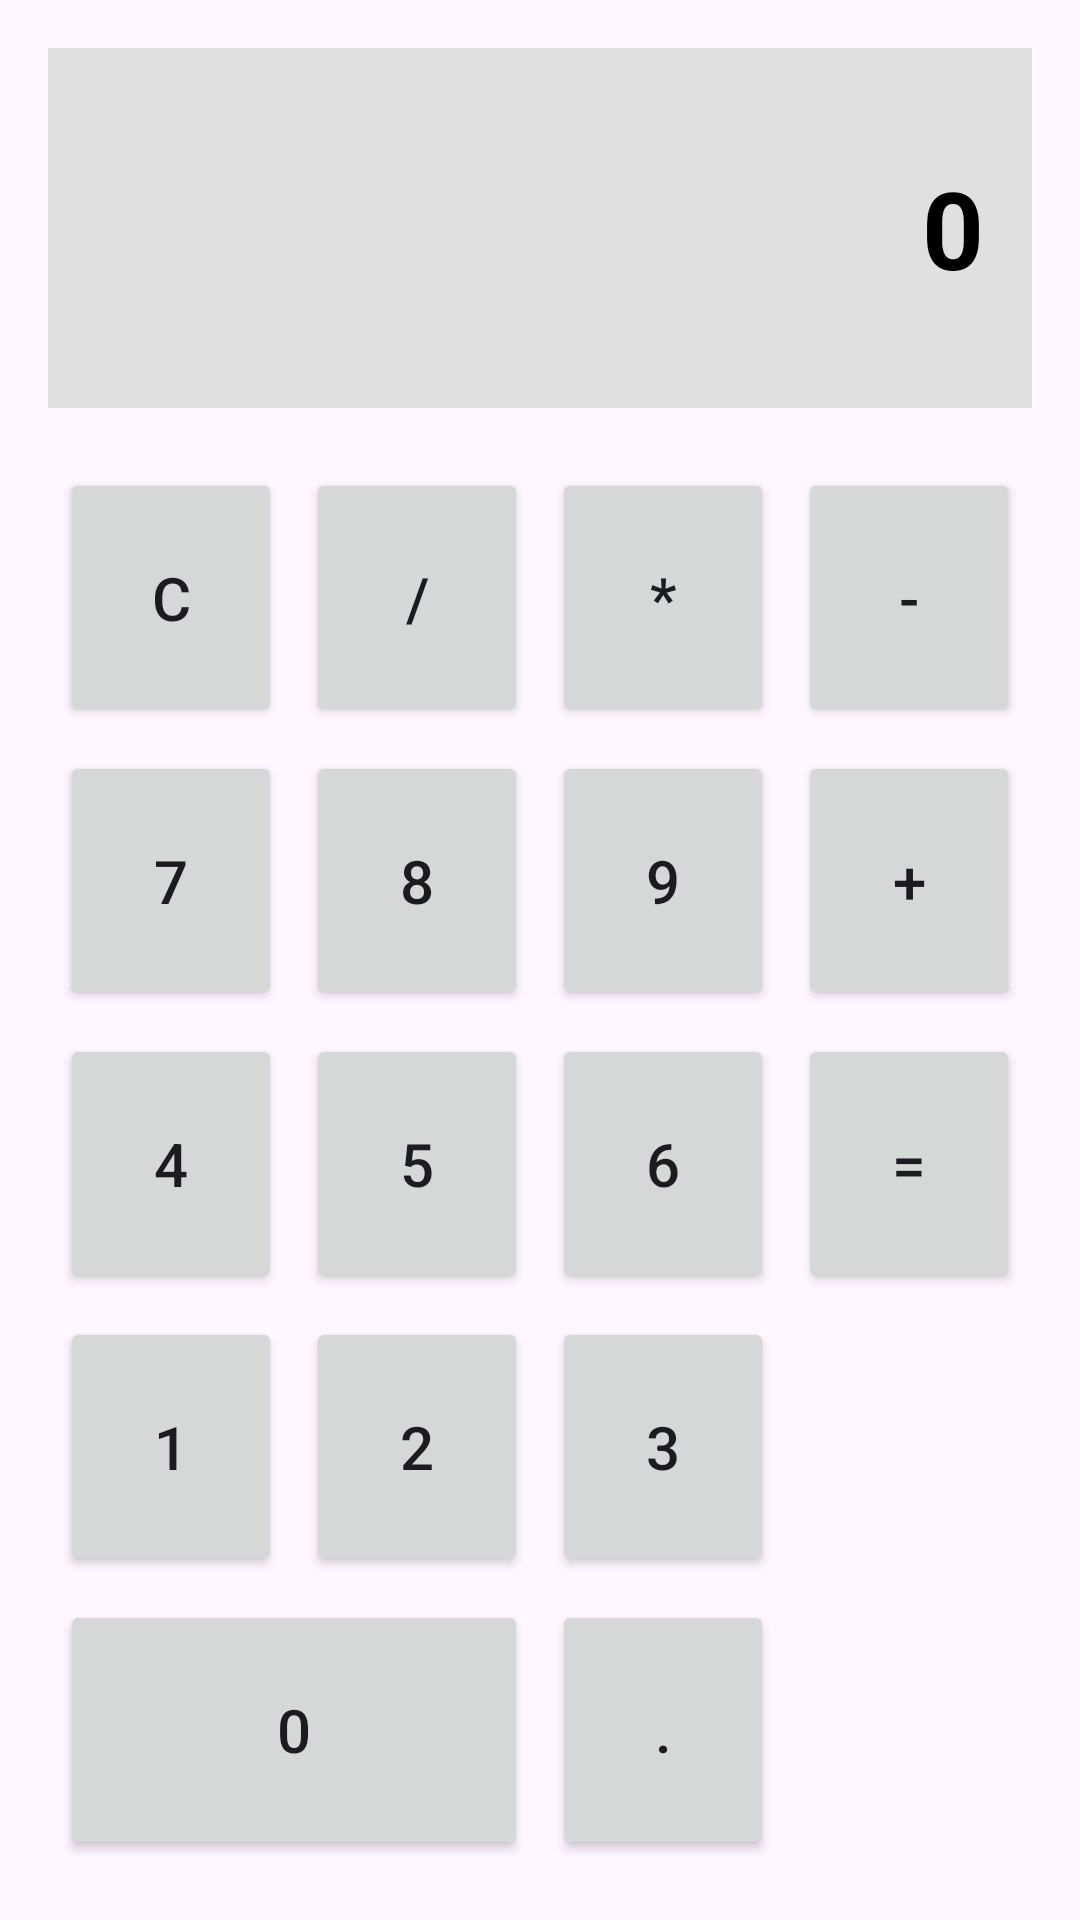

Write the Android layout XML for this screen, with the resource values it uses.
<!-- AndroidManifest.xml: application theme Theme.EntregableActivitiesIntentsLayouts -->
<!-- res/layout/activity_ejercicio5.xml -->
<?xml version="1.0" encoding="utf-8"?>
<LinearLayout xmlns:android="http://schemas.android.com/apk/res/android"
    xmlns:tools="http://schemas.android.com/tools"
    android:id="@+id/main"
    android:layout_width="match_parent"
    android:layout_height="match_parent"
    android:orientation="vertical"
    android:padding="16dp"
    tools:context=".Ejercicio5Activity">

    
    <TextView
        android:id="@+id/tvResultado"
        android:layout_width="match_parent"
        android:layout_height="120dp"
        android:background="#E0E0E0"
        android:gravity="end|center_vertical"
        android:padding="16dp"
        android:text="0"
        android:textColor="#000000"
        android:textSize="36sp"
        android:textStyle="bold" />

    
    <TableLayout
        android:layout_width="match_parent"
        android:layout_height="0dp"
        android:layout_weight="1"
        android:layout_marginTop="16dp"
        android:stretchColumns="*">

        
        <TableRow
            android:layout_width="match_parent"
            android:layout_height="0dp"
            android:layout_weight="1">

            <Button
                android:id="@+id/btnC"
                android:layout_width="0dp"
                android:layout_height="match_parent"
                android:layout_margin="4dp"
                android:text="C"
                android:textSize="20sp" />

            <Button
                android:id="@+id/btnDiv"
                android:layout_width="0dp"
                android:layout_height="match_parent"
                android:layout_margin="4dp"
                android:text="/"
                android:textSize="20sp" />

            <Button
                android:id="@+id/btnMult"
                android:layout_width="0dp"
                android:layout_height="match_parent"
                android:layout_margin="4dp"
                android:text="*"
                android:textSize="20sp" />

            <Button
                android:id="@+id/btnResta"
                android:layout_width="0dp"
                android:layout_height="match_parent"
                android:layout_margin="4dp"
                android:text="-"
                android:textSize="20sp" />
        </TableRow>

        
        <TableRow
            android:layout_width="match_parent"
            android:layout_height="0dp"
            android:layout_weight="1">

            <Button
                android:id="@+id/btn7"
                android:layout_width="0dp"
                android:layout_height="match_parent"
                android:layout_margin="4dp"
                android:text="7"
                android:textSize="20sp" />

            <Button
                android:id="@+id/btn8"
                android:layout_width="0dp"
                android:layout_height="match_parent"
                android:layout_margin="4dp"
                android:text="8"
                android:textSize="20sp" />

            <Button
                android:id="@+id/btn9"
                android:layout_width="0dp"
                android:layout_height="match_parent"
                android:layout_margin="4dp"
                android:text="9"
                android:textSize="20sp" />

            <Button
                android:id="@+id/btnSuma"
                android:layout_width="0dp"
                android:layout_height="match_parent"
                android:layout_margin="4dp"
                android:text="+"
                android:textSize="20sp" />
        </TableRow>

        
        <TableRow
            android:layout_width="match_parent"
            android:layout_height="0dp"
            android:layout_weight="1">

            <Button
                android:id="@+id/btn4"
                android:layout_width="0dp"
                android:layout_height="match_parent"
                android:layout_margin="4dp"
                android:text="4"
                android:textSize="20sp" />

            <Button
                android:id="@+id/btn5"
                android:layout_width="0dp"
                android:layout_height="match_parent"
                android:layout_margin="4dp"
                android:text="5"
                android:textSize="20sp" />

            <Button
                android:id="@+id/btn6"
                android:layout_width="0dp"
                android:layout_height="match_parent"
                android:layout_margin="4dp"
                android:text="6"
                android:textSize="20sp" />

            <Button
                android:id="@+id/btnIgual"
                android:layout_width="0dp"
                android:layout_height="match_parent"
                android:layout_margin="4dp"
                android:layout_span="1"
                android:text="="
                android:textSize="20sp" />
        </TableRow>

        
        <TableRow
            android:layout_width="match_parent"
            android:layout_height="0dp"
            android:layout_weight="1">

            <Button
                android:id="@+id/btn1"
                android:layout_width="0dp"
                android:layout_height="match_parent"
                android:layout_margin="4dp"
                android:text="1"
                android:textSize="20sp" />

            <Button
                android:id="@+id/btn2"
                android:layout_width="0dp"
                android:layout_height="match_parent"
                android:layout_margin="4dp"
                android:text="2"
                android:textSize="20sp" />

            <Button
                android:id="@+id/btn3"
                android:layout_width="0dp"
                android:layout_height="match_parent"
                android:layout_margin="4dp"
                android:text="3"
                android:textSize="20sp" />
        </TableRow>

        
        <TableRow
            android:layout_width="match_parent"
            android:layout_height="0dp"
            android:layout_weight="1">

            <Button
                android:id="@+id/btn0"
                android:layout_width="0dp"
                android:layout_height="match_parent"
                android:layout_margin="4dp"
                android:layout_span="2"
                android:text="0"
                android:textSize="20sp" />

            <Button
                android:id="@+id/btnPunto"
                android:layout_width="0dp"
                android:layout_height="match_parent"
                android:layout_margin="4dp"
                android:text="."
                android:textSize="20sp" />
        </TableRow>

    </TableLayout>

</LinearLayout>
<!-- resources referenced by this layout -->
<resources>
  <style name="Theme.EntregableActivitiesIntentsLayouts" parent="Base.Theme.EntregableActivitiesIntentsLayouts" />
  <style name="Base.Theme.EntregableActivitiesIntentsLayouts" parent="Theme.Material3.DayNight.NoActionBar">
          
          
      </style>
</resources>
